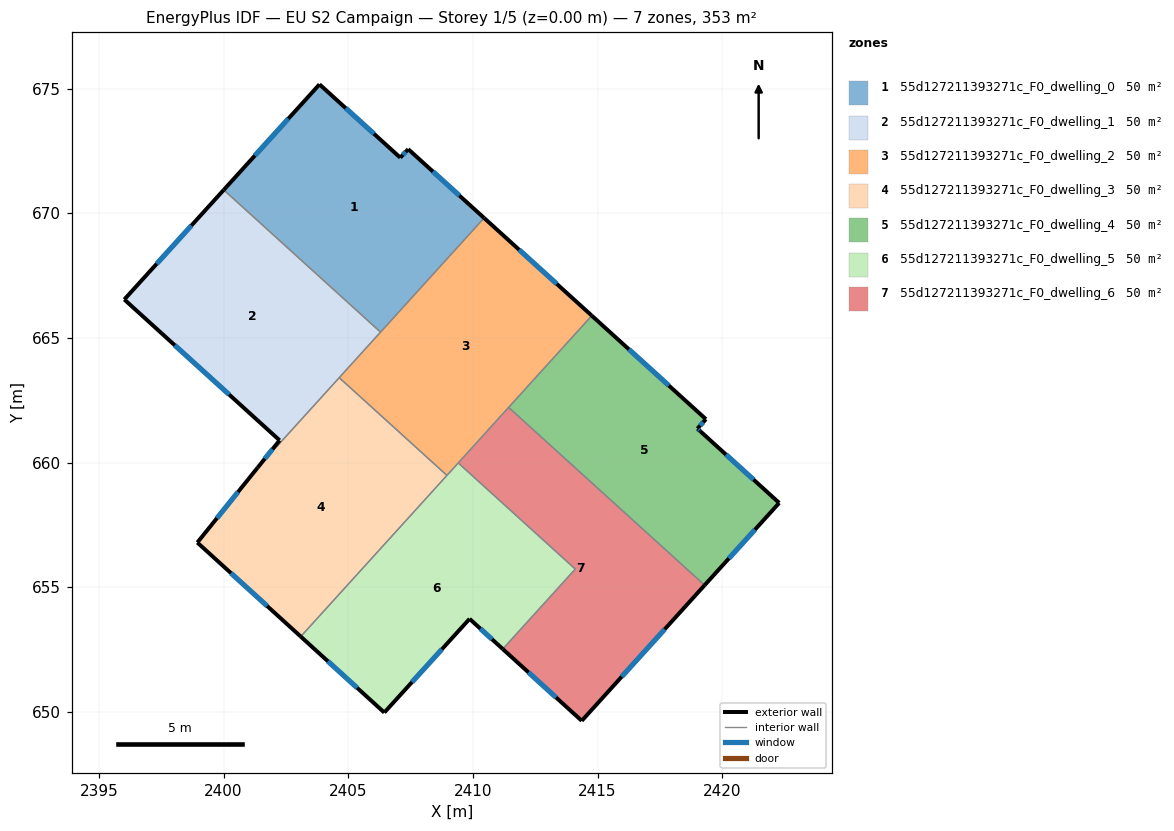
=== STOREY PLAN SPEC (per zone: floor XY polygon, exterior-wall plan segments, windows/doors) ===
zone 1: 55d127211393271c_F0_dwelling_0  (50.5 m²)
  floor: (2407.41, 672.57) (2410.45, 669.81) (2406.30, 665.23) (2400.01, 670.94) (2403.85, 675.17) (2407.09, 672.23)
  exterior wall: (2403.85, 675.17) – (2400.01, 670.94)  [5.7 m]
    window: (2402.60, 673.79) – (2401.26, 672.31)  [2.1 m²]
  exterior wall: (2407.09, 672.23) – (2403.85, 675.17)  [4.4 m]
    window: (2406.03, 673.19) – (2404.90, 674.21)  [1.6 m²]
  exterior wall: (2407.41, 672.57) – (2407.09, 672.23)  [0.5 m]
    window: (2407.30, 672.46) – (2407.19, 672.34)  [0.2 m²]
  exterior wall: (2410.45, 669.81) – (2407.41, 672.57)  [4.1 m]
    window: (2409.46, 670.71) – (2408.40, 671.67)  [1.5 m²]
  interior walls: 2
zone 2: 55d127211393271c_F0_dwelling_1  (50.5 m²)
  floor: (2406.30, 665.23) (2401.37, 659.80) (2402.25, 660.89) (2396.02, 666.54) (2400.01, 670.94)
  exterior wall: (2396.02, 666.54) – (2402.25, 660.89)  [8.4 m]
    window: (2398.04, 664.70) – (2400.22, 662.73)  [3.1 m²]
  exterior wall: (2400.01, 670.94) – (2396.02, 666.54)  [5.9 m]
    window: (2398.71, 669.51) – (2397.32, 667.97)  [2.2 m²]
  exterior wall: (2402.25, 660.89) – (2401.37, 659.80)  [1.4 m]
    window: (2401.96, 660.53) – (2401.65, 660.15)  [0.5 m²]
  interior walls: 3
zone 3: 55d127211393271c_F0_dwelling_2  (50.5 m²)
  floor: (2414.77, 665.89) (2408.96, 659.48) (2404.64, 663.40) (2410.45, 669.81)
  exterior wall: (2414.77, 665.89) – (2410.45, 669.81)  [5.8 m]
    window: (2413.37, 667.17) – (2411.86, 668.54)  [2.1 m²]
  interior walls: 6
zone 4: 55d127211393271c_F0_dwelling_3  (50.5 m²)
  floor: (2408.96, 659.48) (2403.10, 653.02) (2398.95, 656.79) (2401.37, 659.80) (2404.64, 663.40)
  exterior wall: (2401.37, 659.80) – (2398.95, 656.79)  [3.9 m]
    window: (2400.58, 658.82) – (2399.73, 657.77)  [1.4 m²]
  exterior wall: (2398.95, 656.79) – (2403.10, 653.02)  [5.6 m]
    window: (2400.30, 655.56) – (2401.75, 654.25)  [2.1 m²]
  interior walls: 3
zone 5: 55d127211393271c_F0_dwelling_4  (50.5 m²)
  floor: (2419.35, 661.74) (2419.01, 661.36) (2419.12, 661.25) (2422.29, 658.38) (2419.30, 655.08) (2411.43, 662.21) (2414.77, 665.89)
  exterior wall: (2419.01, 661.36) – (2419.35, 661.74)  [0.5 m]
    window: (2419.12, 661.48) – (2419.24, 661.62)  [0.2 m²]
  exterior wall: (2419.12, 661.25) – (2419.01, 661.36)  [0.2 m]
    window: (2419.09, 661.29) – (2419.05, 661.33)  [0.1 m²]
  exterior wall: (2422.29, 658.38) – (2419.12, 661.25)  [4.3 m]
    window: (2421.26, 659.31) – (2420.15, 660.32)  [1.6 m²]
  exterior wall: (2419.30, 655.08) – (2422.29, 658.38)  [4.5 m]
    window: (2420.27, 656.15) – (2421.32, 657.31)  [1.6 m²]
  exterior wall: (2419.35, 661.74) – (2414.77, 665.89)  [6.2 m]
    window: (2417.86, 663.09) – (2416.26, 664.54)  [2.3 m²]
  interior walls: 2
zone 6: 55d127211393271c_F0_dwelling_5  (50.5 m²)
  floor: (2414.11, 655.73) (2411.20, 652.52) (2409.87, 653.73) (2406.45, 649.97) (2403.10, 653.02) (2409.41, 659.98)
  exterior wall: (2406.45, 649.97) – (2409.87, 653.73)  [5.1 m]
    window: (2407.56, 651.19) – (2408.76, 652.51)  [1.9 m²]
  exterior wall: (2403.10, 653.02) – (2406.45, 649.97)  [4.5 m]
    window: (2404.19, 652.03) – (2405.36, 650.96)  [1.7 m²]
  exterior wall: (2409.87, 653.73) – (2411.20, 652.52)  [1.8 m]
    window: (2410.30, 653.34) – (2410.77, 652.91)  [0.7 m²]
  interior walls: 4
zone 7: 55d127211393271c_F0_dwelling_6  (50.5 m²)
  floor: (2419.30, 655.08) (2414.37, 649.64) (2411.20, 652.52) (2414.11, 655.73) (2409.41, 659.98) (2411.43, 662.21)
  exterior wall: (2414.37, 649.64) – (2419.30, 655.08)  [7.3 m]
    window: (2415.97, 651.41) – (2417.69, 653.31)  [2.7 m²]
  exterior wall: (2411.20, 652.52) – (2414.37, 649.64)  [4.3 m]
    window: (2412.23, 651.58) – (2413.34, 650.58)  [1.6 m²]
  interior walls: 4

=== DERIVED (storey summary) ===
Building: EU S2 Campaign
Storey: 1 of 5  (floor level z = 0.00 m)
Storey gross floor area: 353.2 m²
Zones on this storey: 7
  - 55d127211393271c_F0_dwelling_0: floor 50.5 m²; exterior wall 14.7 m (44.0 m²); 4 window(s) 5.4 m²; WWR 12.2%
  - 55d127211393271c_F0_dwelling_1: floor 50.5 m²; exterior wall 15.7 m (47.2 m²); 3 window(s) 5.8 m²; WWR 12.2%
  - 55d127211393271c_F0_dwelling_2: floor 50.5 m²; exterior wall 5.8 m (17.5 m²); 1 window(s) 2.1 m²; WWR 12.2%
  - 55d127211393271c_F0_dwelling_3: floor 50.5 m²; exterior wall 9.5 m (28.4 m²); 2 window(s) 3.5 m²; WWR 12.2%
  - 55d127211393271c_F0_dwelling_4: floor 50.5 m²; exterior wall 15.6 m (46.7 m²); 5 window(s) 5.7 m²; WWR 12.2%
  - 55d127211393271c_F0_dwelling_5: floor 50.5 m²; exterior wall 11.4 m (34.2 m²); 3 window(s) 4.2 m²; WWR 12.2%
  - 55d127211393271c_F0_dwelling_6: floor 50.5 m²; exterior wall 11.6 m (34.9 m²); 2 window(s) 4.3 m²; WWR 12.2%
Zone adjacency (shared interzone walls):
  - 55d127211393271c_F0_dwelling_0 ↔ 55d127211393271c_F0_dwelling_1
  - 55d127211393271c_F0_dwelling_0 ↔ 55d127211393271c_F0_dwelling_2
  - 55d127211393271c_F0_dwelling_1 ↔ 55d127211393271c_F0_dwelling_2
  - 55d127211393271c_F0_dwelling_1 ↔ 55d127211393271c_F0_dwelling_3
  - 55d127211393271c_F0_dwelling_2 ↔ 55d127211393271c_F0_dwelling_3
  - 55d127211393271c_F0_dwelling_2 ↔ 55d127211393271c_F0_dwelling_4
  - 55d127211393271c_F0_dwelling_2 ↔ 55d127211393271c_F0_dwelling_5
  - 55d127211393271c_F0_dwelling_2 ↔ 55d127211393271c_F0_dwelling_6
  - 55d127211393271c_F0_dwelling_3 ↔ 55d127211393271c_F0_dwelling_5
  - 55d127211393271c_F0_dwelling_4 ↔ 55d127211393271c_F0_dwelling_6
  - 55d127211393271c_F0_dwelling_5 ↔ 55d127211393271c_F0_dwelling_6